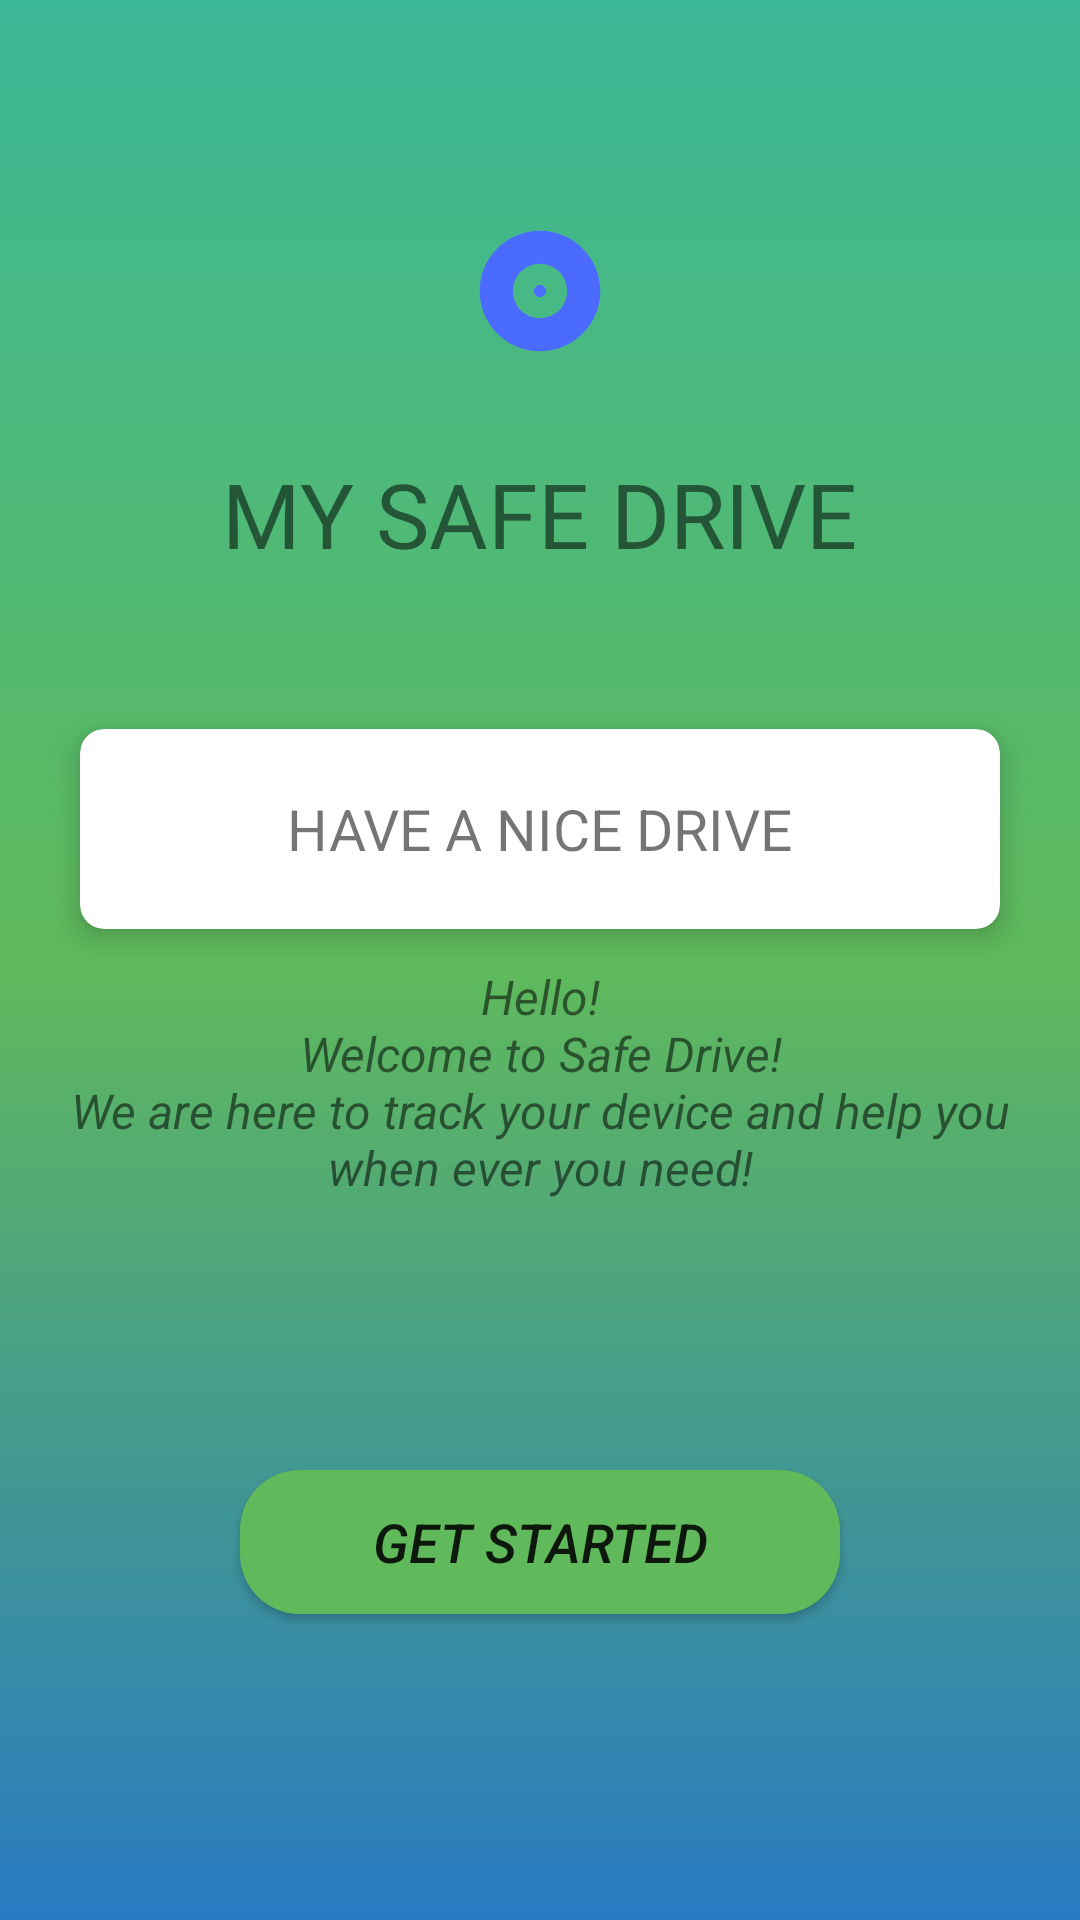

Write the Android layout XML for this screen, with the resource values it uses.
<!-- AndroidManifest.xml: application theme AppTheme -->
<!-- res/layout/activity_main.xml -->
<?xml version="1.0" encoding="utf-8"?>
<LinearLayout xmlns:android="http://schemas.android.com/apk/res/android"
    xmlns:app="http://schemas.android.com/apk/res-auto"
    xmlns:tools="http://schemas.android.com/tools"
    android:layout_width="match_parent"
    android:layout_height="match_parent"
    android:background="@drawable/gradient_bg"
    android:gravity="center_horizontal"
    android:orientation="vertical"
    android:padding="18dp"
    tools:context=".MainActivity">



    <ImageView
        android:id="@+id/logoIcon"
        android:layout_width="wrap_content"
        android:layout_height="wrap_content"
        android:layout_marginTop="25dp"
        android:background="@drawable/ic_launcher_foreground" />


    <TextView
        android:id="@+id/title"
        android:layout_width="wrap_content"
        android:layout_height="wrap_content"
        android:fontFamily="@font/roboto_slab_bold"
        android:text="@string/title_text"
        android:textSize="30sp" />

    <RelativeLayout
        android:id="@+id/relativeLayout"
        android:layout_width="match_parent"
        android:layout_height="wrap_content"
        android:gravity="center_horizontal"
        android:paddingTop="40dp">





            />

        <androidx.cardview.widget.CardView
            android:layout_width="match_parent"
            android:layout_height="90dp"
            app:cardCornerRadius="8dp"
            app:cardElevation="6dp"
            app:cardUseCompatPadding="true">

            <TextView
                android:id="@+id/gratefulText"
                android:layout_width="wrap_content"
                android:layout_height="wrap_content"
                android:layout_gravity="center"
                android:text="@string/greatful_text"
                android:textSize="19sp" />

        </androidx.cardview.widget.CardView>
    </RelativeLayout>


    <TextView
        android:id="@+id/about"
        android:layout_width="wrap_content"
        android:layout_height="wrap_content"
        android:gravity="center"
        android:text="@string/aboutMessage"
        android:textSize="16dp"
        android:textStyle="italic"
        />


    <Button
        android:id="@+id/startButton"
        android:layout_width="200dp"
        android:layout_height="wrap_content"
        android:layout_marginTop="90dp"
        android:background="@drawable/roundedbutton"
        android:text="@string/get_started_text"
        android:textColor="@color/common_google_signin_btn_text_dark_default"
        android:textSize="18sp"
        android:textStyle="italic" />


</LinearLayout>
<!-- resources referenced by this layout -->
<resources>
  <!-- drawable gradient_bg (drawable) -->
  <?xml version="1.0" encoding="utf-8"?>
  <shape xmlns:android="http://schemas.android.com/apk/res/android"
      android:shape="rectangle">
  
  
      <gradient
  
          android:startColor="@color/endGColor"
          android:centerColor="@color/centerGColor"
          android:endColor="@color/startGcolor"
          android:angle="90"
  
          />
  
  
      
  
  
  
  
  
  
  
  </shape>
  <!-- drawable ic_launcher_foreground (drawable) -->
  <vector xmlns:android="http://schemas.android.com/apk/res/android"
      android:width="108dp"
      android:height="108dp"
      android:viewportWidth="53.739365"
      android:viewportHeight="53.739365"
      android:tint="#4B6AFF">
    <group android:translateX="14.869682"
        android:translateY="14.869682">
        <path
            android:fillColor="#FF000000"
            android:pathData="M12,2C6.48,2 2,6.48 2,12s4.48,10 10,10 10,-4.48 10,-10S17.52,2 12,2zM12,16.5c-2.49,0 -4.5,-2.01 -4.5,-4.5S9.51,7.5 12,7.5s4.5,2.01 4.5,4.5 -2.01,4.5 -4.5,4.5zM12,11c-0.55,0 -1,0.45 -1,1s0.45,1 1,1 1,-0.45 1,-1 -0.45,-1 -1,-1z"/>
    </group>
  </vector>
  <!-- drawable roundedbutton (drawable) -->
  <?xml version="1.0" encoding="utf-8"?>
  <shape xmlns:android="http://schemas.android.com/apk/res/android"
      android:shape="rectangle">
       <solid android:color="@color/buttonColor" />
      <corners
          android:bottomRightRadius="20dp"
          android:bottomLeftRadius="20dp"
          android:topRightRadius="20dp"
          android:topLeftRadius="20dp"
          />
  
  
  
  
  </shape>
  <string name="aboutMessage">Hello!\nWelcome to Safe Drive!\nWe are here to track your device and help you when ever you need!</string>
  <string name="get_started_text">GET STARTED</string>
  <string name="greatful_text">HAVE A NICE DRIVE</string>
  <string name="title_text">MY SAFE DRIVE</string>
  <style name="AppTheme" parent="Theme.AppCompat.Light.DarkActionBar">
          
          <item name="colorPrimary">@color/startGcolor</item>
           <item name="colorPrimaryDark">@color/startGcolor</item>
          <item name="colorAccent">@color/colorAccent</item>
  
      </style>
  <color name="endGColor">#297AC2</color>
  <color name="centerGColor">#60ba5b</color>
  <color name="startGcolor">#3bb897</color>
  <color name="buttonColor">#60ba5b</color>
  
  
      endGColor
  <color name="colorAccent">#3E2723</color>
</resources>
